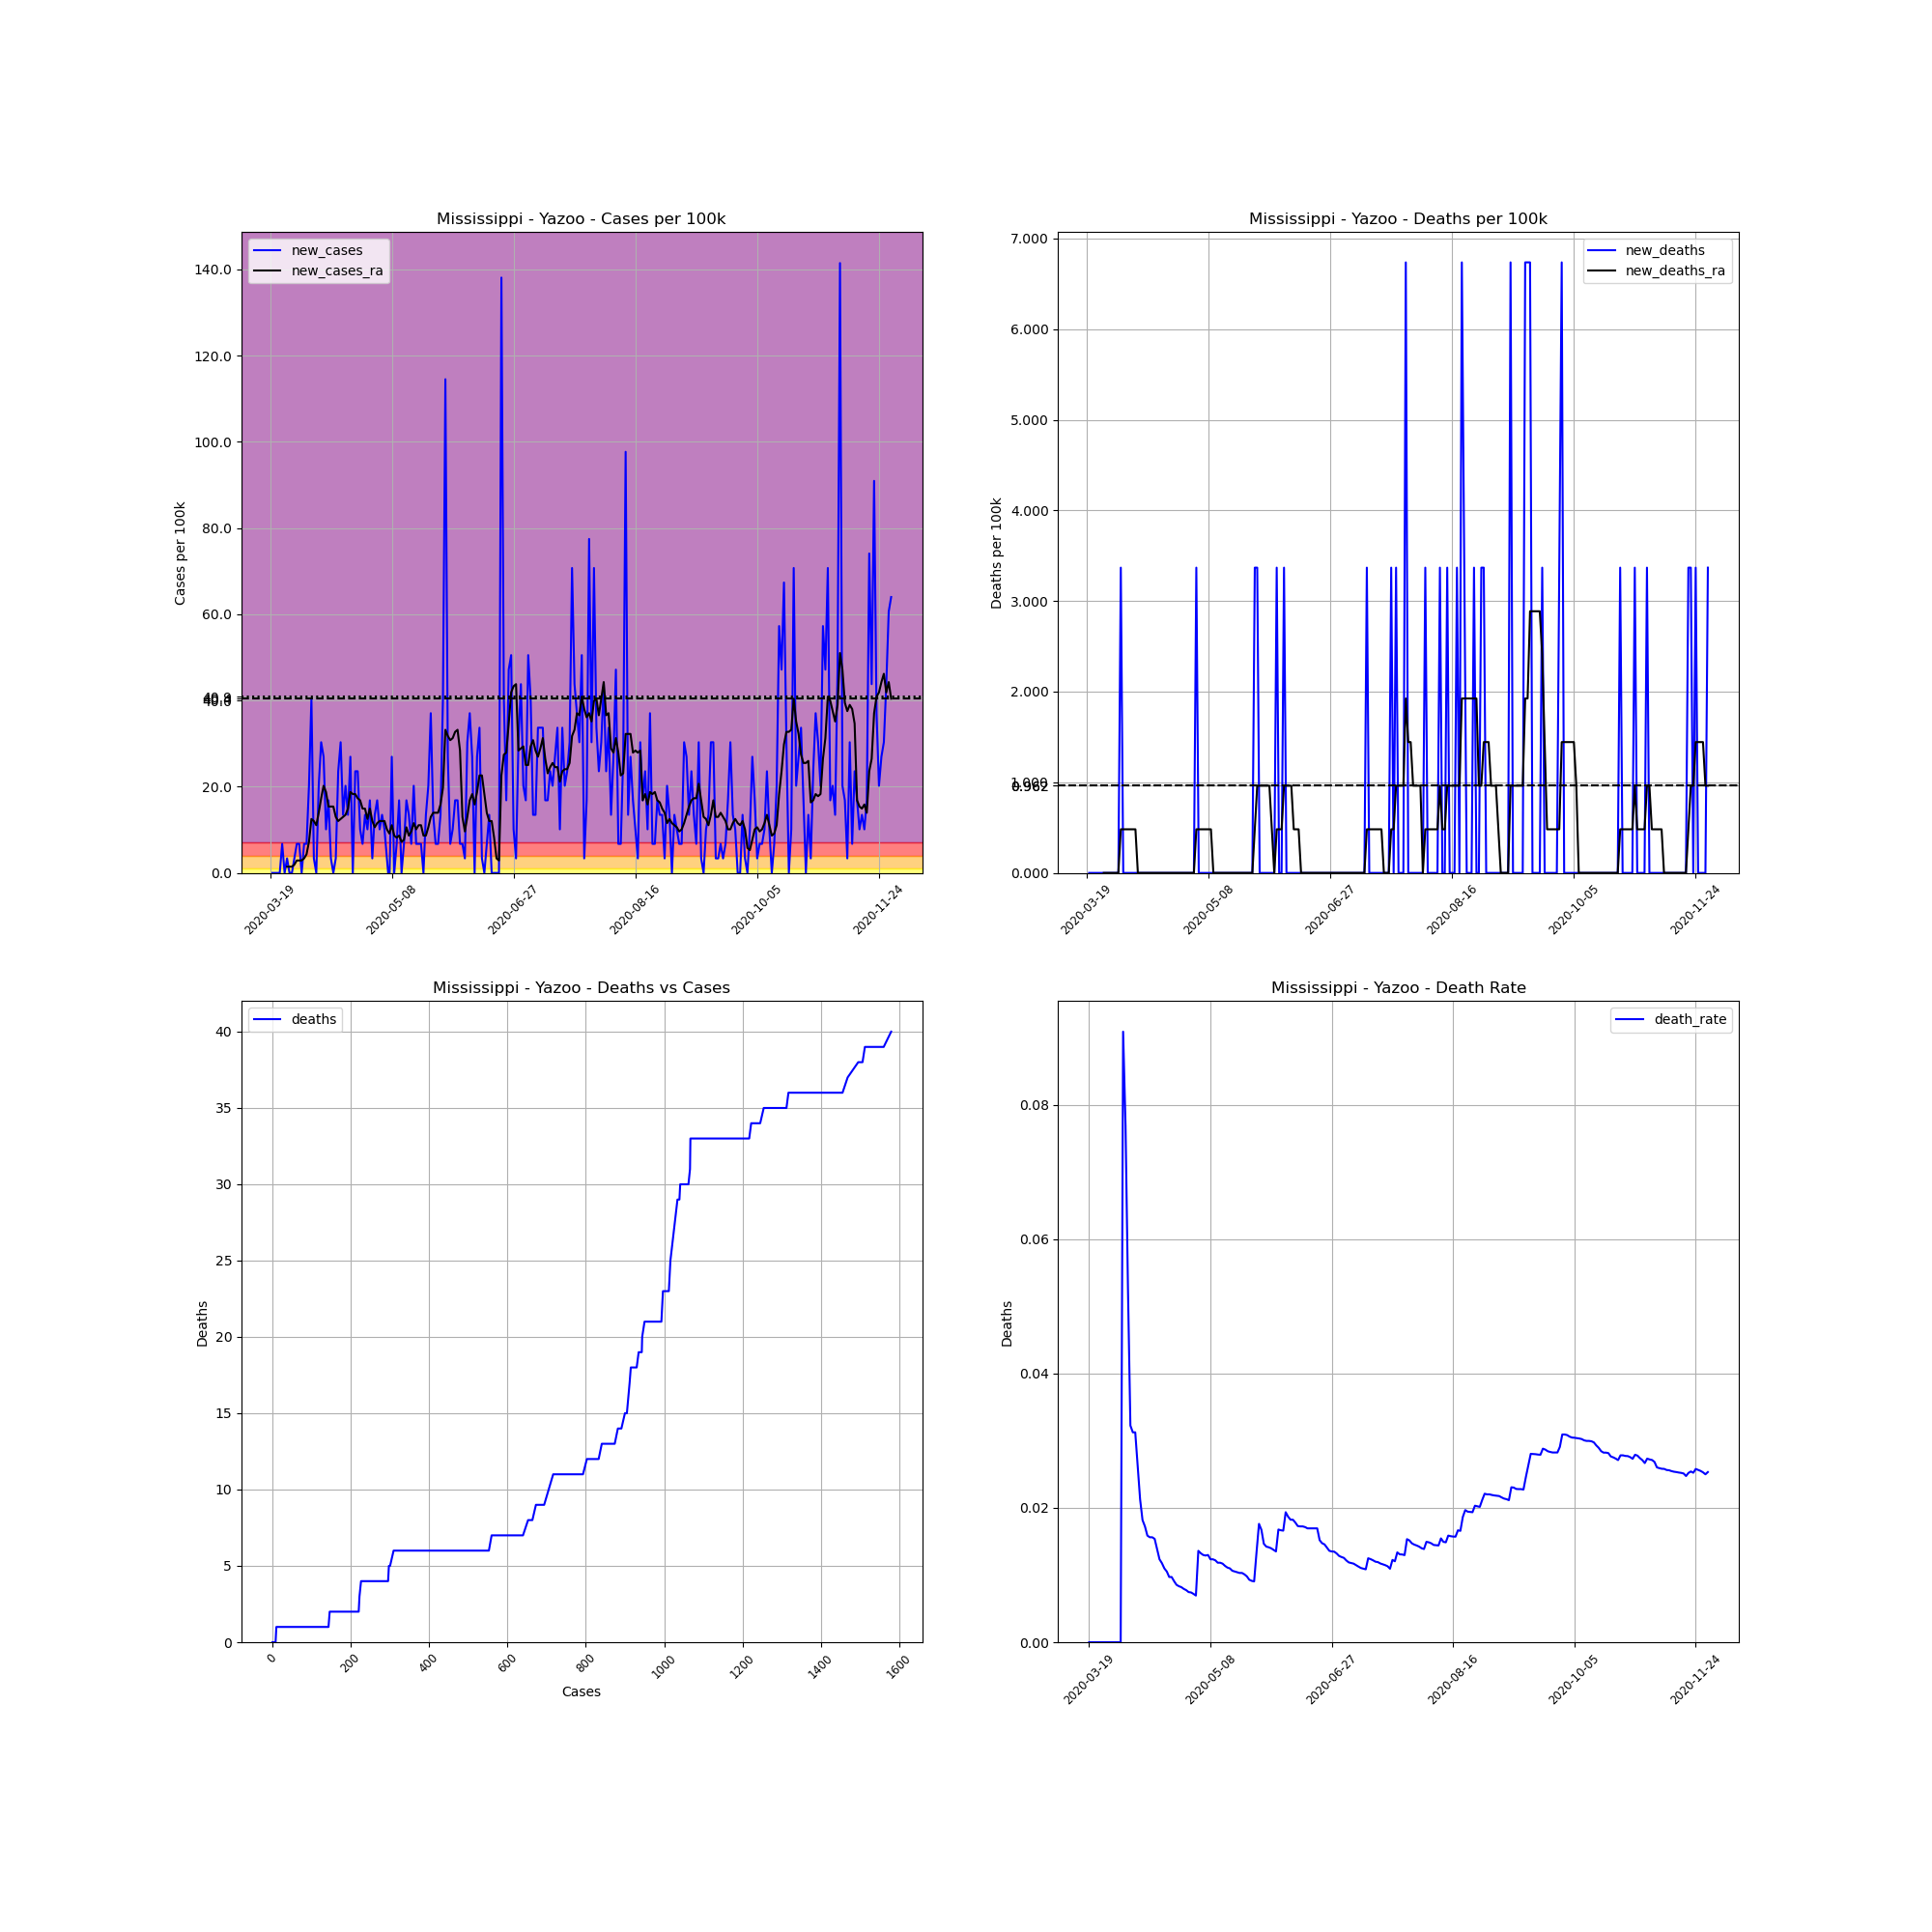

The data file committed next to this chart (first rows):
, date, county, state, fips, cases, deaths, COUNTY, STNAME, CTYNAME, POPESTIMATE2019, cases_per_100k, deaths_per_100k, death_rate, new_cases, new_deaths, new_cases_ra, new_deaths_ra
185320, 2020-03-19, Yazoo, Mississippi, 28163, 1, 0.0, 163, Mississippi, Yazoo, 29690, 3.368, 0.0, 0.0, , , , 
185321, 2020-03-20, Yazoo, Mississippi, 28163, 1, 0.0, 163, Mississippi, Yazoo, 29690, 3.368, 0.0, 0.0, 0.0, 0.0, , 
185322, 2020-03-21, Yazoo, Mississippi, 28163, 1, 0.0, 163, Mississippi, Yazoo, 29690, 3.368, 0.0, 0.0, 0.0, 0.0, , 
185323, 2020-03-22, Yazoo, Mississippi, 28163, 1, 0.0, 163, Mississippi, Yazoo, 29690, 3.368, 0.0, 0.0, 0.0, 0.0, , 
185324, 2020-03-23, Yazoo, Mississippi, 28163, 1, 0.0, 163, Mississippi, Yazoo, 29690, 3.368, 0.0, 0.0, 0.0, 0.0, , 
185325, 2020-03-24, Yazoo, Mississippi, 28163, 3, 0.0, 163, Mississippi, Yazoo, 29690, 10.1, 0.0, 0.0, 6.736, 0.0, , 
185326, 2020-03-25, Yazoo, Mississippi, 28163, 3, 0.0, 163, Mississippi, Yazoo, 29690, 10.1, 0.0, 0.0, 0.0, 0.0, , 
185327, 2020-03-26, Yazoo, Mississippi, 28163, 4, 0.0, 163, Mississippi, Yazoo, 29690, 13.47, 0.0, 0.0, 3.368, 0.0, 1.443, 0.0
185328, 2020-03-27, Yazoo, Mississippi, 28163, 4, 0.0, 163, Mississippi, Yazoo, 29690, 13.47, 0.0, 0.0, 0.0, 0.0, 1.443, 0.0
185329, 2020-03-28, Yazoo, Mississippi, 28163, 4, 0.0, 163, Mississippi, Yazoo, 29690, 13.47, 0.0, 0.0, 0.0, 0.0, 1.443, 0.0
185330, 2020-03-29, Yazoo, Mississippi, 28163, 5, 0.0, 163, Mississippi, Yazoo, 29690, 16.84, 0.0, 0.0, 3.368, 0.0, 1.925, 0.0
185331, 2020-03-30, Yazoo, Mississippi, 28163, 7, 0.0, 163, Mississippi, Yazoo, 29690, 23.58, 0.0, 0.0, 6.736, 0.0, 2.887, 0.0
185332, 2020-03-31, Yazoo, Mississippi, 28163, 9, 0.0, 163, Mississippi, Yazoo, 29690, 30.31, 0.0, 0.0, 6.736, 0.0, 2.887, 0.0
185333, 2020-04-01, Yazoo, Mississippi, 28163, 9, 0.0, 163, Mississippi, Yazoo, 29690, 30.31, 0.0, 0.0, 0.0, 0.0, 2.887, 0.0
185334, 2020-04-02, Yazoo, Mississippi, 28163, 11, 1.0, 163, Mississippi, Yazoo, 29690, 37.05, 3.368, 0.09091, 6.736, 3.368, 3.368, 0.4812
185335, 2020-04-03, Yazoo, Mississippi, 28163, 13, 1.0, 163, Mississippi, Yazoo, 29690, 43.79, 3.368, 0.07692, 6.736, 0.0, 4.33, 0.4812
185336, 2020-04-04, Yazoo, Mississippi, 28163, 19, 1.0, 163, Mississippi, Yazoo, 29690, 63.99, 3.368, 0.05263, 20.21, 0.0, 7.217, 0.4812
185337, 2020-04-05, Yazoo, Mississippi, 28163, 31, 1.0, 163, Mississippi, Yazoo, 29690, 104.4, 3.368, 0.03226, 40.42, 0.0, 12.51, 0.4812
185338, 2020-04-06, Yazoo, Mississippi, 28163, 32, 1.0, 163, Mississippi, Yazoo, 29690, 107.8, 3.368, 0.03125, 3.368, 0.0, 12.03, 0.4812
185339, 2020-04-07, Yazoo, Mississippi, 28163, 32, 1.0, 163, Mississippi, Yazoo, 29690, 107.8, 3.368, 0.03125, 0.0, 0.0, 11.07, 0.4812
185340, 2020-04-08, Yazoo, Mississippi, 28163, 38, 1.0, 163, Mississippi, Yazoo, 29690, 128, 3.368, 0.02632, 20.21, 0.0, 13.95, 0.4812
185341, 2020-04-09, Yazoo, Mississippi, 28163, 47, 1.0, 163, Mississippi, Yazoo, 29690, 158.3, 3.368, 0.02128, 30.31, 0.0, 17.32, 0.0
185342, 2020-04-10, Yazoo, Mississippi, 28163, 55, 1.0, 163, Mississippi, Yazoo, 29690, 185.2, 3.368, 0.01818, 26.95, 0.0, 20.21, 0.0
185343, 2020-04-11, Yazoo, Mississippi, 28163, 58, 1.0, 163, Mississippi, Yazoo, 29690, 195.4, 3.368, 0.01724, 10.1, 0.0, 18.77, 0.0
185344, 2020-04-12, Yazoo, Mississippi, 28163, 63, 1.0, 163, Mississippi, Yazoo, 29690, 212.2, 3.368, 0.01587, 16.84, 0.0, 15.4, 0.0
185345, 2020-04-13, Yazoo, Mississippi, 28163, 64, 1.0, 163, Mississippi, Yazoo, 29690, 215.6, 3.368, 0.01562, 3.368, 0.0, 15.4, 0.0
185346, 2020-04-14, Yazoo, Mississippi, 28163, 64, 1.0, 163, Mississippi, Yazoo, 29690, 215.6, 3.368, 0.01562, 0.0, 0.0, 15.4, 0.0
185347, 2020-04-15, Yazoo, Mississippi, 28163, 65, 1.0, 163, Mississippi, Yazoo, 29690, 218.9, 3.368, 0.01538, 3.368, 0.0, 12.99, 0.0
185348, 2020-04-16, Yazoo, Mississippi, 28163, 72, 1.0, 163, Mississippi, Yazoo, 29690, 242.5, 3.368, 0.01389, 23.58, 0.0, 12.03, 0.0
185349, 2020-04-17, Yazoo, Mississippi, 28163, 81, 1.0, 163, Mississippi, Yazoo, 29690, 272.8, 3.368, 0.01235, 30.31, 0.0, 12.51, 0.0
185350, 2020-04-18, Yazoo, Mississippi, 28163, 85, 1.0, 163, Mississippi, Yazoo, 29690, 286.3, 3.368, 0.01176, 13.47, 0.0, 12.99, 0.0
185351, 2020-04-19, Yazoo, Mississippi, 28163, 91, 1.0, 163, Mississippi, Yazoo, 29690, 306.5, 3.368, 0.01099, 20.21, 0.0, 13.47, 0.0
185352, 2020-04-20, Yazoo, Mississippi, 28163, 95, 1.0, 163, Mississippi, Yazoo, 29690, 320, 3.368, 0.01053, 13.47, 0.0, 14.92, 0.0
185353, 2020-04-21, Yazoo, Mississippi, 28163, 103, 1.0, 163, Mississippi, Yazoo, 29690, 346.9, 3.368, 0.009709, 26.95, 0.0, 18.77, 0.0
185354, 2020-04-22, Yazoo, Mississippi, 28163, 103, 1.0, 163, Mississippi, Yazoo, 29690, 346.9, 3.368, 0.009709, 0.0, 0.0, 18.28, 0.0
185355, 2020-04-23, Yazoo, Mississippi, 28163, 110, 1.0, 163, Mississippi, Yazoo, 29690, 370.5, 3.368, 0.009091, 23.58, 0.0, 18.28, 0.0
185356, 2020-04-24, Yazoo, Mississippi, 28163, 117, 1.0, 163, Mississippi, Yazoo, 29690, 394.1, 3.368, 0.008547, 23.58, 0.0, 17.32, 0.0
185357, 2020-04-25, Yazoo, Mississippi, 28163, 120, 1.0, 163, Mississippi, Yazoo, 29690, 404.2, 3.368, 0.008333, 10.1, 0.0, 16.84, 0.0
185358, 2020-04-26, Yazoo, Mississippi, 28163, 122, 1.0, 163, Mississippi, Yazoo, 29690, 410.9, 3.368, 0.008197, 6.736, 0.0, 14.92, 0.0
185359, 2020-04-27, Yazoo, Mississippi, 28163, 126, 1.0, 163, Mississippi, Yazoo, 29690, 424.4, 3.368, 0.007937, 13.47, 0.0, 14.92, 0.0
185360, 2020-04-28, Yazoo, Mississippi, 28163, 129, 1.0, 163, Mississippi, Yazoo, 29690, 434.5, 3.368, 0.007752, 10.1, 0.0, 12.51, 0.0
185361, 2020-04-29, Yazoo, Mississippi, 28163, 134, 1.0, 163, Mississippi, Yazoo, 29690, 451.3, 3.368, 0.007463, 16.84, 0.0, 14.92, 0.0
185362, 2020-04-30, Yazoo, Mississippi, 28163, 135, 1.0, 163, Mississippi, Yazoo, 29690, 454.7, 3.368, 0.007407, 3.368, 0.0, 12.03, 0.0
185363, 2020-05-01, Yazoo, Mississippi, 28163, 139, 1.0, 163, Mississippi, Yazoo, 29690, 468.2, 3.368, 0.007194, 13.47, 0.0, 10.59, 0.0
185364, 2020-05-02, Yazoo, Mississippi, 28163, 144, 1.0, 163, Mississippi, Yazoo, 29690, 485, 3.368, 0.006944, 16.84, 0.0, 11.55, 0.0
185365, 2020-05-03, Yazoo, Mississippi, 28163, 147, 2.0, 163, Mississippi, Yazoo, 29690, 495.1, 6.736, 0.01361, 10.1, 3.368, 12.03, 0.4812
185366, 2020-05-04, Yazoo, Mississippi, 28163, 151, 2.0, 163, Mississippi, Yazoo, 29690, 508.6, 6.736, 0.01325, 13.47, 0.0, 12.03, 0.4812
185367, 2020-05-05, Yazoo, Mississippi, 28163, 154, 2.0, 163, Mississippi, Yazoo, 29690, 518.7, 6.736, 0.01299, 10.1, 0.0, 12.03, 0.4812
185368, 2020-05-06, Yazoo, Mississippi, 28163, 155, 2.0, 163, Mississippi, Yazoo, 29690, 522.1, 6.736, 0.0129, 3.368, 0.0, 10.1, 0.4812
185369, 2020-05-07, Yazoo, Mississippi, 28163, 154, 2.0, 163, Mississippi, Yazoo, 29690, 518.7, 6.736, 0.01299, -3.368, 0.0, 9.142, 0.4812
185370, 2020-05-08, Yazoo, Mississippi, 28163, 162, 2.0, 163, Mississippi, Yazoo, 29690, 545.6, 6.736, 0.01235, 26.95, 0.0, 11.07, 0.4812
185371, 2020-05-09, Yazoo, Mississippi, 28163, 162, 2.0, 163, Mississippi, Yazoo, 29690, 545.6, 6.736, 0.01235, 0.0, 0.0, 8.661, 0.4812
185372, 2020-05-10, Yazoo, Mississippi, 28163, 164, 2.0, 163, Mississippi, Yazoo, 29690, 552.4, 6.736, 0.0122, 6.736, 0.0, 8.18, 0.0
185373, 2020-05-11, Yazoo, Mississippi, 28163, 169, 2.0, 163, Mississippi, Yazoo, 29690, 569.2, 6.736, 0.01183, 16.84, 0.0, 8.661, 0.0
185374, 2020-05-12, Yazoo, Mississippi, 28163, 169, 2.0, 163, Mississippi, Yazoo, 29690, 569.2, 6.736, 0.01183, 0.0, 0.0, 7.217, 0.0
185375, 2020-05-13, Yazoo, Mississippi, 28163, 171, 2.0, 163, Mississippi, Yazoo, 29690, 576, 6.736, 0.0117, 6.736, 0.0, 7.699, 0.0
185376, 2020-05-14, Yazoo, Mississippi, 28163, 176, 2.0, 163, Mississippi, Yazoo, 29690, 592.8, 6.736, 0.01136, 16.84, 0.0, 10.59, 0.0
185377, 2020-05-15, Yazoo, Mississippi, 28163, 180, 2.0, 163, Mississippi, Yazoo, 29690, 606.3, 6.736, 0.01111, 13.47, 0.0, 8.661, 0.0
185378, 2020-05-16, Yazoo, Mississippi, 28163, 182, 2.0, 163, Mississippi, Yazoo, 29690, 613, 6.736, 0.01099, 6.736, 0.0, 9.623, 0.0
185379, 2020-05-17, Yazoo, Mississippi, 28163, 188, 2.0, 163, Mississippi, Yazoo, 29690, 633.2, 6.736, 0.01064, 20.21, 0.0, 11.55, 0.0
... 196 more rows
